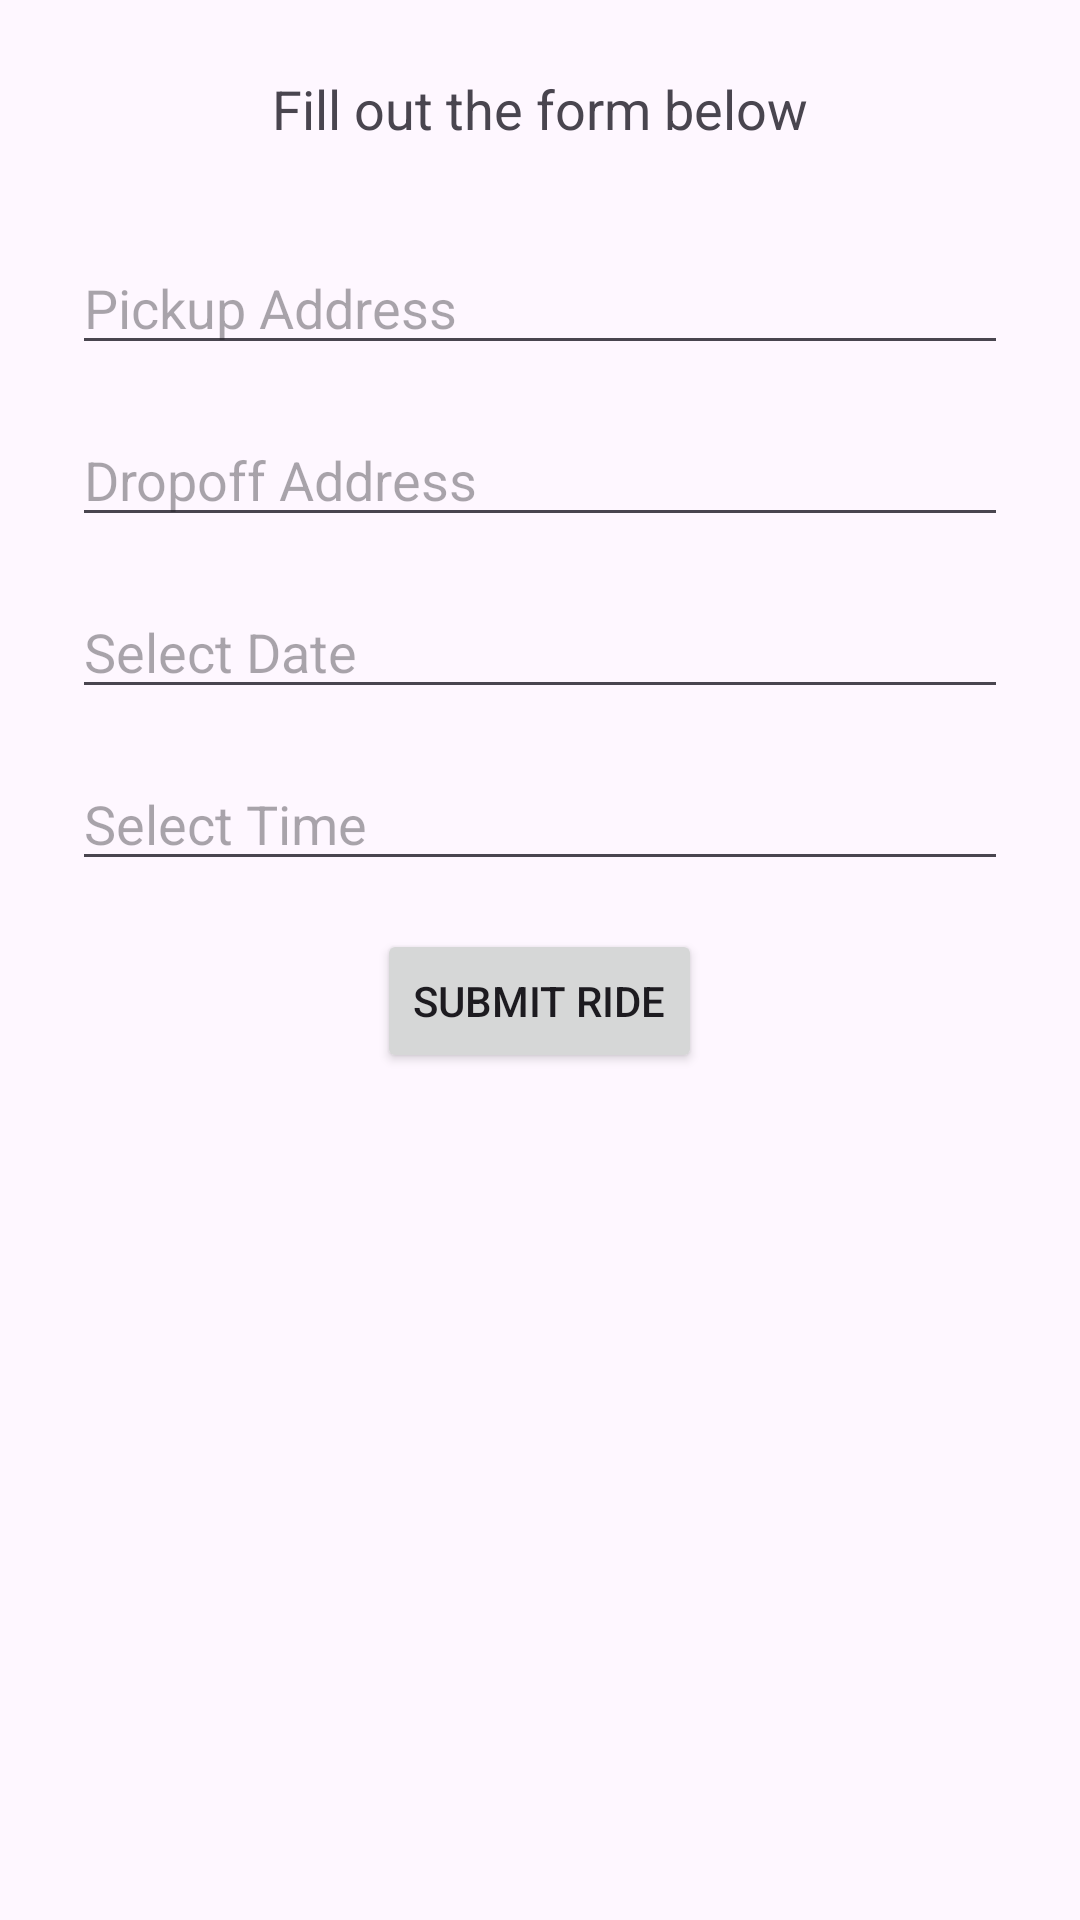

This screen was rendered from an Android layout file. Write that file and the resources it references.
<!-- AndroidManifest.xml: application theme Theme.DawgPool -->
<!-- res/layout/fragment_create_ride.xml -->
<?xml version="1.0" encoding="utf-8"?>
<LinearLayout xmlns:android="http://schemas.android.com/apk/res/android"
    xmlns:tools="http://schemas.android.com/tools"
    android:layout_width="match_parent"
    android:layout_height="match_parent"
    android:gravity="center|top"
    android:orientation="vertical"
    android:paddingStart="24dp"
    android:paddingEnd="24dp"
    tools:context=".fragments.CreateRideFragment">

    <TextView
        android:id="@+id/formTitleTextView"
        android:layout_width="wrap_content"
        android:layout_height="wrap_content"
        android:text="Fill out the form below"
        android:textSize="18sp"
        android:layout_marginTop="24dp"
        android:layout_marginBottom="16dp"/>

    <EditText
        android:id="@+id/pickupEditText"
        android:layout_width="match_parent"
        android:layout_height="wrap_content"
        android:ems="10"
        android:hint="Pickup Address"
        android:layout_marginTop="16dp"
        android:inputType="textPostalAddress" />

    <EditText
        android:id="@+id/dropoffEditText"
        android:layout_width="match_parent"
        android:layout_height="wrap_content"
        android:ems="10"
        android:hint="Dropoff Address"
        android:layout_marginTop="16dp"
        android:inputType="textPostalAddress" />

    <EditText
        android:id="@+id/dateEditText"
        android:hint="Select Date"
        android:focusable="false"
        android:clickable="true"
        android:layout_width="match_parent"
        android:layout_marginTop="16dp"
        android:layout_height="wrap_content" />

    <EditText
        android:id="@+id/timeEditText"
        android:hint="Select Time"
        android:focusable="false"
        android:clickable="true"
        android:layout_width="match_parent"
        android:layout_marginTop="16dp"
        android:layout_marginBottom="16dp"
        android:layout_height="wrap_content" />

    <Button
        android:id="@+id/submitButton"
        android:layout_width="wrap_content"
        android:layout_height="wrap_content"
        android:text="Submit Ride" />

</LinearLayout>
<!-- resources referenced by this layout -->
<resources>
  <style name="Theme.DawgPool" parent="Base.Theme.DawgPool" />
  <style name="Base.Theme.DawgPool" parent="Theme.Material3.DayNight.NoActionBar">
          
          
      </style>
</resources>
